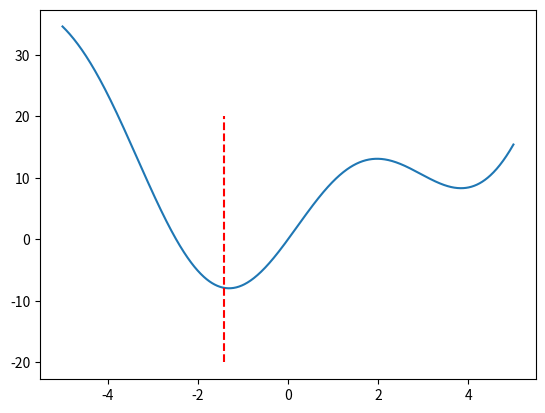

Recreate this plot in Python.
import numpy as np 
import matplotlib.pyplot as plt 


TEMP=10000
LAMBDA=0.999

def f(x,y,z):
    return 20*np.sin(x)+x**2+20*np.sin(y)+y**2+20*np.sin(z)+z**2

def simuannealing(func,init_position):
    current_position=np.array(init_position)
    T=TEMP
    step=1
    while step>0.00001:
        increment=(np.random.random(size=current_position.shape)-0.5)
        next_position=current_position+increment*step
        current_value=func(*current_position)
        next_value=func(*next_position)
        if current_value>next_value:
            current_position=next_position
            step=step*2
            T=T/LAMBDA
        else:
            accpet_prob=np.exp(-(next_value-current_value)/T)
            random_prob=np.random.random(size=1)
            if random_prob<accpet_prob:
                current_position=next_position
                print("Sparking WOW!")
            else:
                step=step*LAMBDA
        T=LAMBDA*T
        print("Current_T:",T)
        print("Current_position:",current_position)
    return current_position
    
def curve(x):
    return 10*np.sin(x)+x**2

if __name__=="__main__":
    init_position=[30,405,54]
    optimize=simuannealing(f,init_position)
    print(optimize)
    x_plot=np.linspace(5,-5,1000)
    y_plot=curve(x_plot)
    plt.plot(x_plot,y_plot)
    plt.vlines(optimize[0],-20,20,color='red',linestyles='--')
    plt.show()

    


    



        